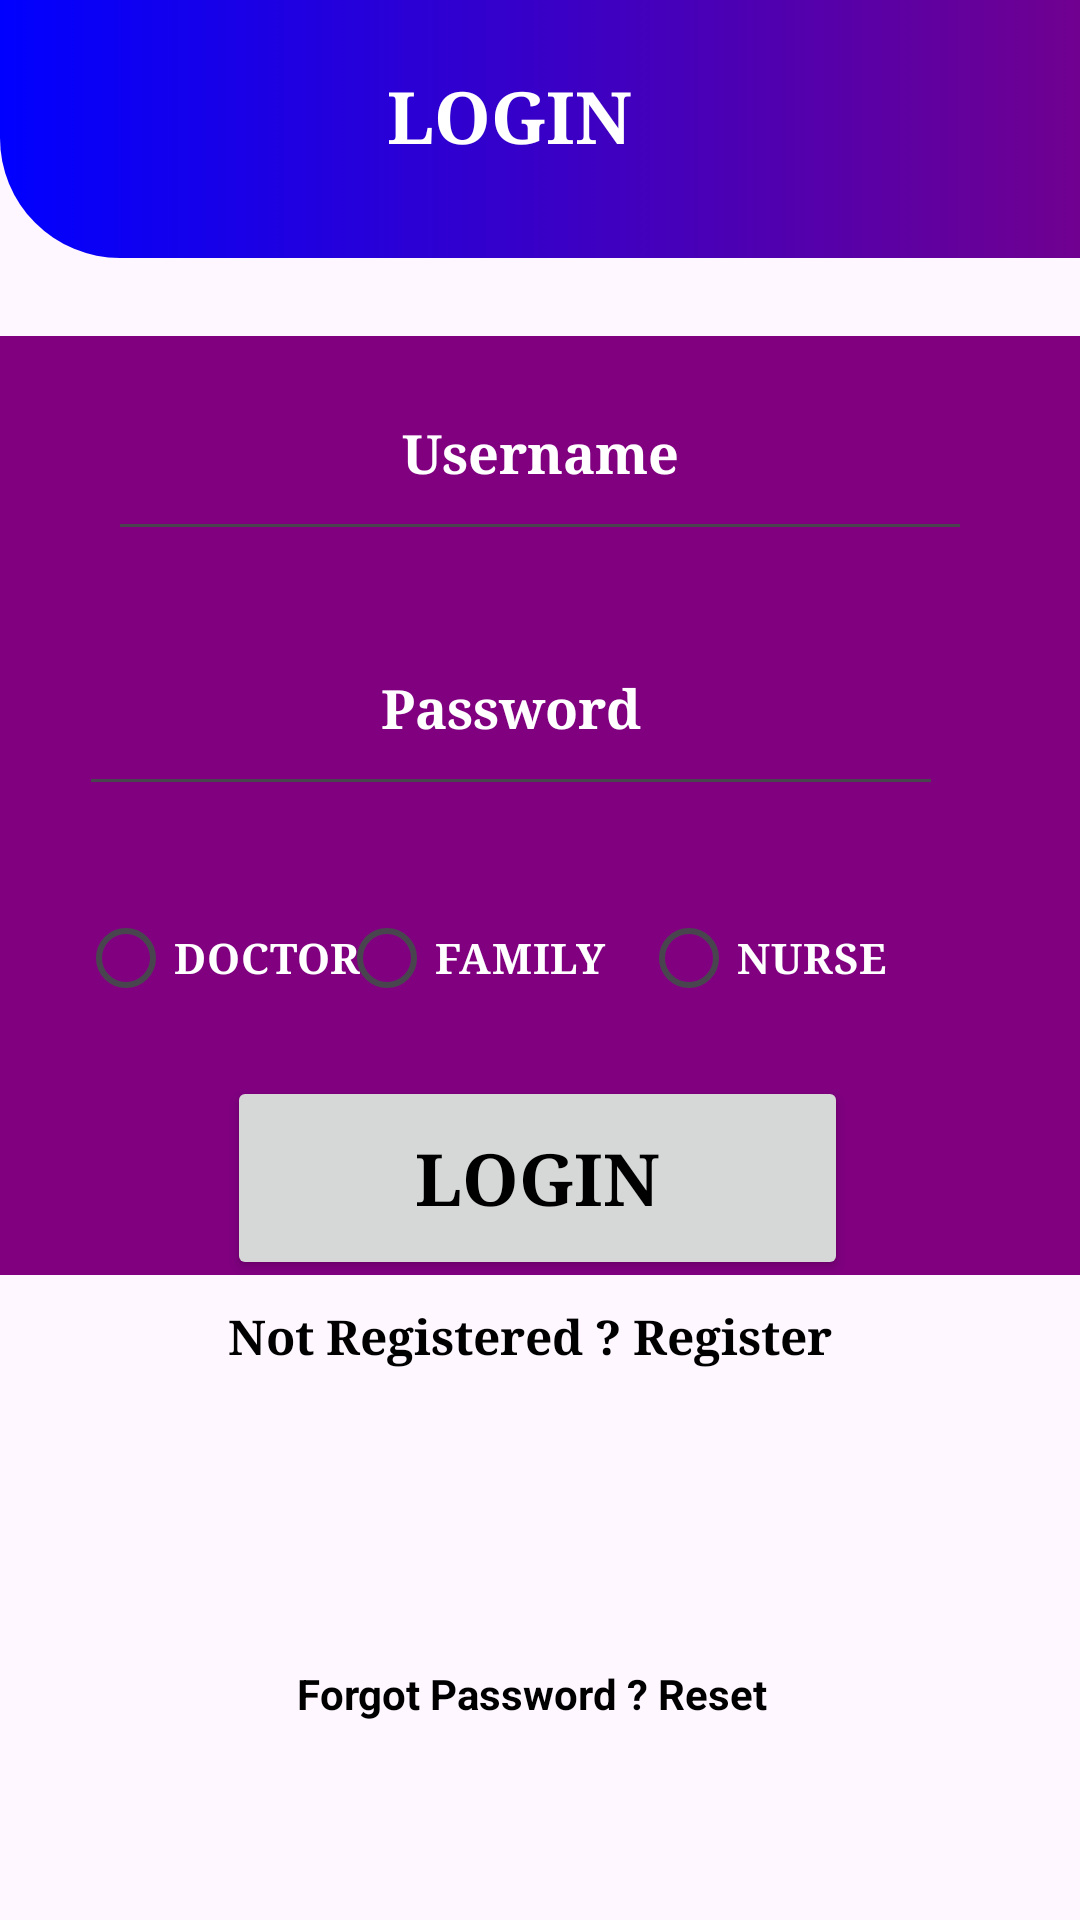

Android layout source for this screen:
<!-- AndroidManifest.xml: application theme Theme.HHS -->
<!-- res/layout/activity_main2.xml -->
<?xml version="1.0" encoding="utf-8"?>
<androidx.constraintlayout.widget.ConstraintLayout xmlns:android="http://schemas.android.com/apk/res/android"
    xmlns:app="http://schemas.android.com/apk/res-auto"
    xmlns:tools="http://schemas.android.com/tools"
    android:layout_width="match_parent"
    android:layout_height="match_parent"
    tools:context=".MainActivity2">

    <ImageView
        android:id="@+id/imageView4"
        android:layout_width="411dp"
        android:layout_height="86dp"
        app:layout_constraintBottom_toBottomOf="parent"
        app:layout_constraintStart_toStartOf="parent"
        app:layout_constraintTop_toTopOf="parent"
        app:layout_constraintVertical_bias="0.0"
        app:srcCompat="@drawable/background3" />

    <TextView
        android:id="@+id/textView3"
        android:layout_width="224dp"
        android:layout_height="40dp"
        android:textAlignment="center"
        android:textColor="#fff"
        android:textSize="24dp"
        android:fontFamily="serif"
        android:textStyle="bold"
        android:text="LOGIN "
        app:layout_constraintBottom_toBottomOf="parent"
        app:layout_constraintEnd_toEndOf="parent"
        app:layout_constraintHorizontal_bias="0.449"
        app:layout_constraintStart_toStartOf="parent"
        app:layout_constraintTop_toTopOf="parent"
        app:layout_constraintVertical_bias="0.037" />

    <TextView
        android:id="@+id/textView4"
        android:layout_width="378dp"
        android:layout_height="313dp"
        android:background="#800080"
        app:layout_constraintBottom_toBottomOf="parent"
        app:layout_constraintEnd_toEndOf="parent"
        app:layout_constraintHorizontal_bias="0.515"
        app:layout_constraintStart_toStartOf="parent"
        app:layout_constraintTop_toTopOf="parent"
        app:layout_constraintVertical_bias="0.343" />

    <EditText
        android:id="@+id/editTextText"
        android:layout_width="288dp"
        android:layout_height="68dp"
        android:ems="20"
        android:inputType="text"
        android:hint="Username"
        android:textStyle="bold"
        android:textAlignment="center"
        android:fontFamily="serif"
        android:textColorHint="@color/white"
        app:layout_constraintBottom_toBottomOf="parent"
        app:layout_constraintEnd_toEndOf="@+id/textView4"
        app:layout_constraintHorizontal_bias="0.443"
        app:layout_constraintStart_toStartOf="parent"
        app:layout_constraintTop_toTopOf="parent"
        app:layout_constraintVertical_bias="0.202" />

    <EditText
        android:id="@+id/editTextTextPassword"
        android:layout_width="288dp"
        android:layout_height="68dp"
        android:ems="10"
        android:fontFamily="serif"
        android:hint="Password"
        android:inputType="textPassword"
        android:textAlignment="center"
        android:textColorHint="@color/white"
        android:textStyle="bold"
        app:layout_constraintBottom_toBottomOf="parent"
        app:layout_constraintEnd_toEndOf="parent"
        app:layout_constraintHorizontal_bias="0.365"
        app:layout_constraintStart_toStartOf="parent"
        app:layout_constraintTop_toTopOf="parent"
        app:layout_constraintVertical_bias="0.351" />

    <RadioButton
        android:id="@+id/radioButton"
        android:layout_width="wrap_content"
        android:layout_height="wrap_content"
        android:fontFamily="serif"
        android:text="DOCTOR"
        android:textColor="@color/white"
        android:textStyle="bold"
        app:layout_constraintBottom_toBottomOf="parent"
        app:layout_constraintEnd_toEndOf="parent"
        app:layout_constraintHorizontal_bias="0.098"
        app:layout_constraintStart_toStartOf="parent"
        app:layout_constraintTop_toTopOf="parent"
        app:layout_constraintVertical_bias="0.499" />

    <RadioButton
        android:id="@+id/radioButton3"
        android:layout_width="wrap_content"
        android:layout_height="wrap_content"
        android:fontFamily="serif"
        android:text="FAMILY"
        android:textColor="@color/white"
        android:textStyle="bold"
        app:layout_constraintBottom_toBottomOf="parent"
        app:layout_constraintEnd_toEndOf="parent"
        app:layout_constraintHorizontal_bias="0.417"
        app:layout_constraintStart_toStartOf="parent"
        app:layout_constraintTop_toTopOf="parent"
        app:layout_constraintVertical_bias="0.499" />

    <RadioButton
        android:id="@+id/radioButton2"
        android:layout_width="wrap_content"
        android:layout_height="wrap_content"
        android:fontFamily="serif"
        android:text="NURSE"
        android:textColor="@color/white"
        android:textStyle="bold"
        app:layout_constraintBottom_toBottomOf="parent"
        app:layout_constraintEnd_toEndOf="parent"
        app:layout_constraintHorizontal_bias="0.768"
        app:layout_constraintStart_toStartOf="parent"
        app:layout_constraintTop_toTopOf="parent"
        app:layout_constraintVertical_bias="0.499" />

    <Button
        android:id="@+id/button2"
        android:layout_width="207dp"
        android:layout_height="68dp"
        android:fontFamily="serif"
        android:text="LOGIN"
        android:textColor="@color/black"
        android:textSize="24dp"
        android:textStyle="bold"
        app:layout_constraintBottom_toBottomOf="parent"
        app:layout_constraintEnd_toEndOf="parent"
        app:layout_constraintHorizontal_bias="0.495"
        app:layout_constraintStart_toStartOf="parent"
        app:layout_constraintTop_toTopOf="parent"
        app:layout_constraintVertical_bias="0.627" />

    <TextView
        android:id="@+id/textView5"
        android:layout_width="308dp"
        android:layout_height="49dp"
        android:fontFamily="serif"
        android:text="Not Registered ? Register"
        android:textAlignment="center"
        android:textColor="@color/black"
        android:textSize="16dp"
        android:textStyle="bold"
        app:layout_constraintBottom_toBottomOf="parent"
        app:layout_constraintEnd_toEndOf="parent"
        app:layout_constraintHorizontal_bias="0.433"
        app:layout_constraintStart_toStartOf="parent"
        app:layout_constraintTop_toTopOf="parent"
        app:layout_constraintVertical_bias="0.735" />

    <TextView
        android:id="@+id/textView6"
        android:layout_width="306dp"
        android:layout_height="69dp"
        android:text="Forgot Password ? Reset"
        android:textAlignment="center"
        android:textColor="@color/black"
        android:textSize="14dp"
        android:textStyle="bold"
        app:layout_constraintBottom_toBottomOf="parent"
        app:layout_constraintEnd_toEndOf="parent"
        app:layout_constraintHorizontal_bias="0.447"
        app:layout_constraintStart_toStartOf="parent"
        app:layout_constraintTop_toTopOf="parent"
        app:layout_constraintVertical_bias="0.972" />
</androidx.constraintlayout.widget.ConstraintLayout>
<!-- resources referenced by this layout -->
<resources>
  <!-- drawable background3 (drawable) -->
  <?xml version="1.0" encoding="utf-8"?>
  <selector xmlns:android="http://schemas.android.com/apk/res/android">
  <item>
      <shape android:shape="rectangle">
          <gradient android:startColor="#0000ff" android:endColor="#800080"/>
          <corners android:bottomRightRadius="40dp" android:bottomLeftRadius="40dp"/>
      </shape>
  </item>
  </selector>
  <style name="Theme.HHS" parent="Base.Theme.HHS" />
  <style name="Base.Theme.HHS" parent="Theme.Material3.DayNight.NoActionBar">
          
          
      </style>
  <!-- not gathered from this repository: default colours our renderer supplied (Android Studio template values) -->
  <color name="black">#FF000000</color>
  <color name="white">#FFFFFFFF</color>
</resources>
